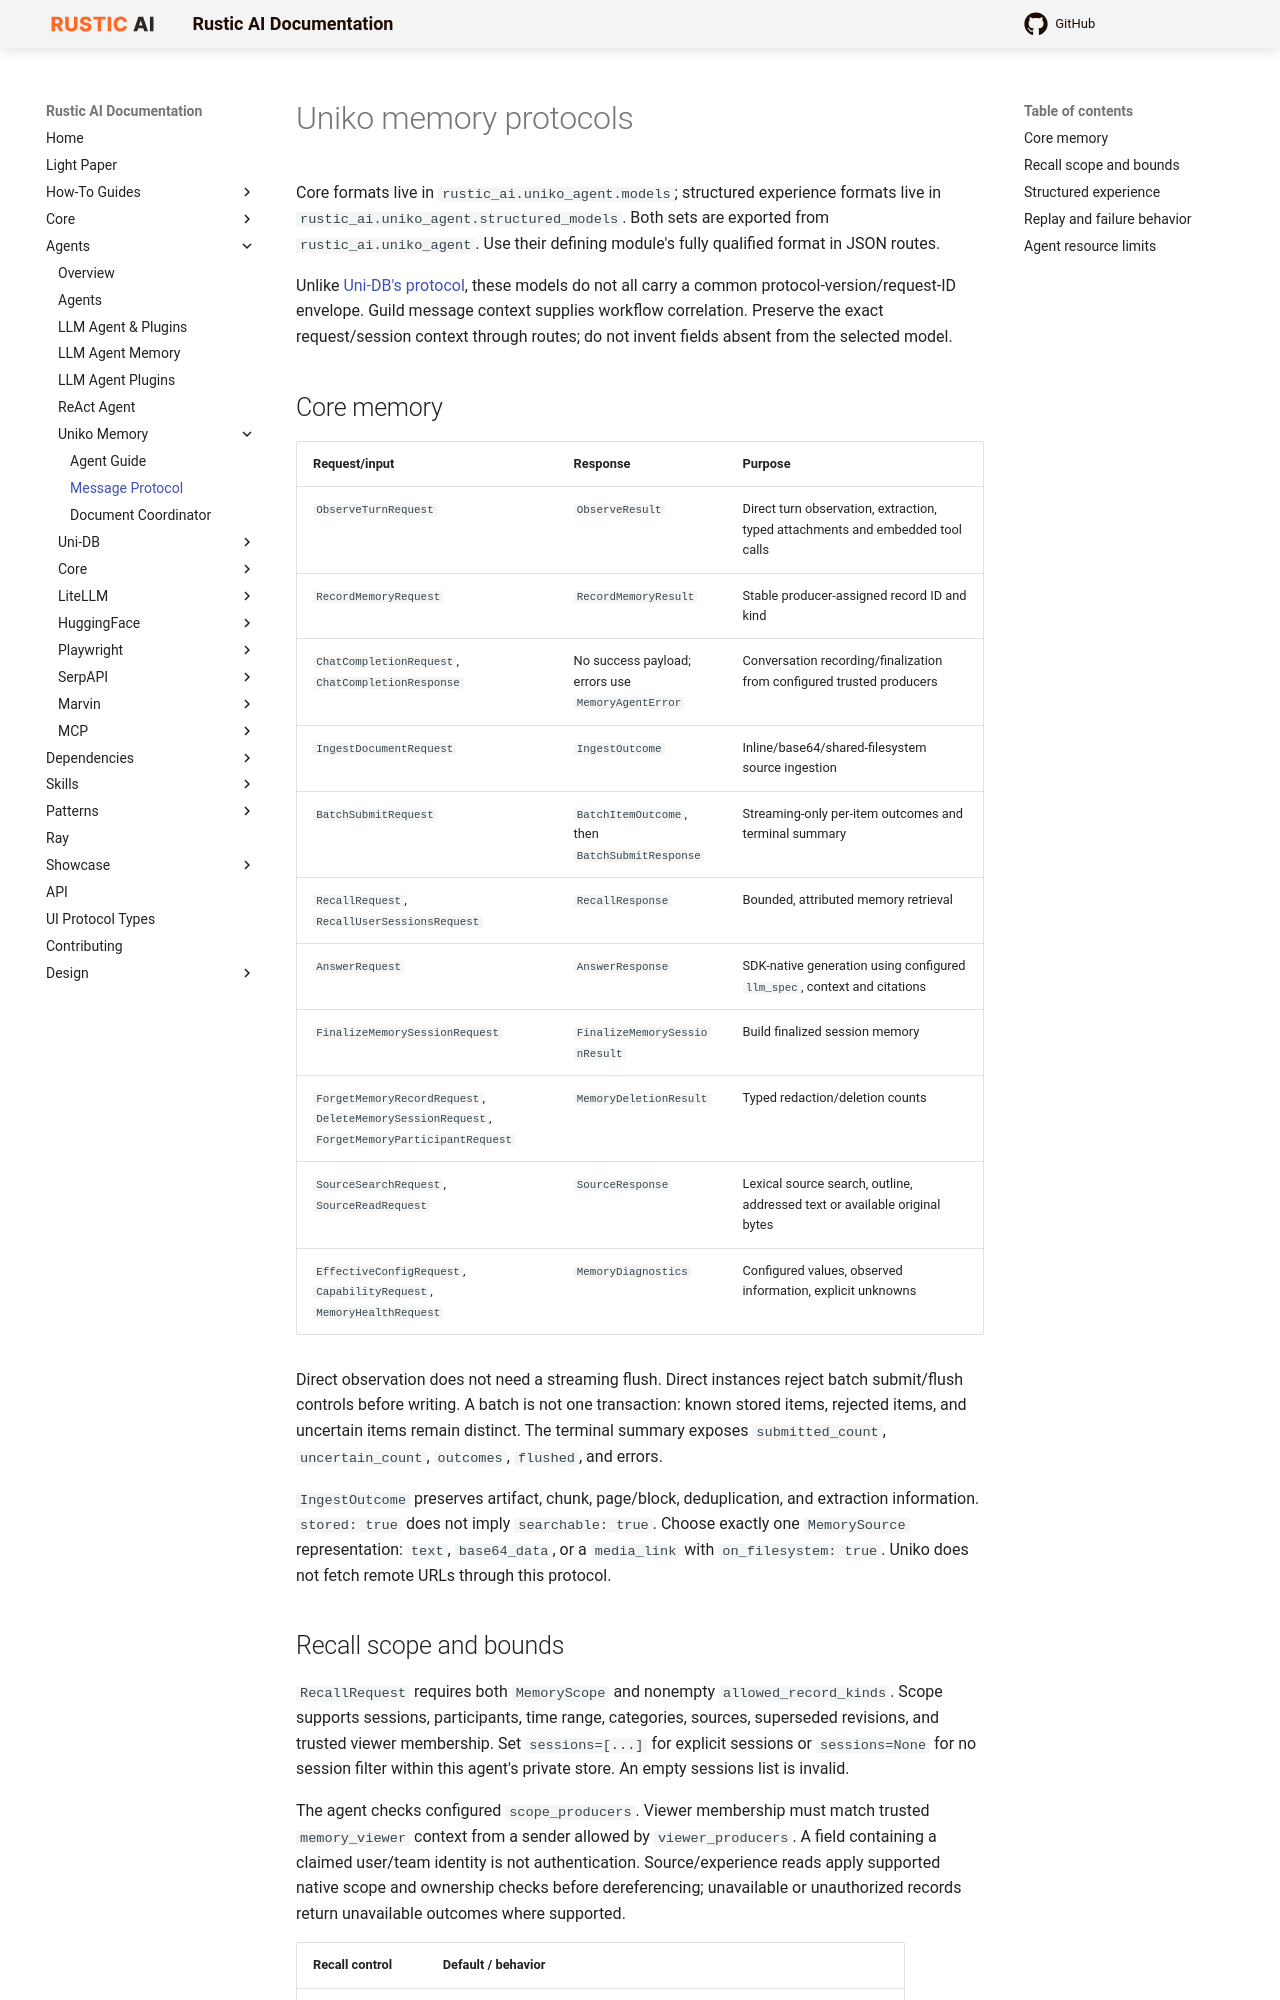

repository: rustic-ai/rustic-ai · page: agents/uniko/protocol/index.html · generator: mkdocs

# Uniko memory protocols

Core formats live in `rustic_ai.uniko_agent.models`; structured experience formats live in `rustic_ai.uniko_agent.structured_models`. Both sets are exported from `rustic_ai.uniko_agent`. Use their defining module's fully qualified format in JSON routes.

Unlike [Uni-DB's protocol](../unidb/protocol.md), these models do not all carry a common protocol-version/request-ID envelope. Guild message context supplies workflow correlation. Preserve the exact request/session context through routes; do not invent fields absent from the selected model.

## Core memory

| Request/input | Response | Purpose |
| --- | --- | --- |
| `ObserveTurnRequest` | `ObserveResult` | Direct turn observation, extraction, typed attachments and embedded tool calls |
| `RecordMemoryRequest` | `RecordMemoryResult` | Stable producer-assigned record ID and kind |
| `ChatCompletionRequest`, `ChatCompletionResponse` | No success payload; errors use `MemoryAgentError` | Conversation recording/finalization from configured trusted producers |
| `IngestDocumentRequest` | `IngestOutcome` | Inline/base64/shared-filesystem source ingestion |
| `BatchSubmitRequest` | `BatchItemOutcome`, then `BatchSubmitResponse` | Streaming-only per-item outcomes and terminal summary |
| `RecallRequest`, `RecallUserSessionsRequest` | `RecallResponse` | Bounded, attributed memory retrieval |
| `AnswerRequest` | `AnswerResponse` | SDK-native generation using configured `llm_spec`, context and citations |
| `FinalizeMemorySessionRequest` | `FinalizeMemorySessionResult` | Build finalized session memory |
| `ForgetMemoryRecordRequest`, `DeleteMemorySessionRequest`, `ForgetMemoryParticipantRequest` | `MemoryDeletionResult` | Typed redaction/deletion counts |
| `SourceSearchRequest`, `SourceReadRequest` | `SourceResponse` | Lexical source search, outline, addressed text or available original bytes |
| `EffectiveConfigRequest`, `CapabilityRequest`, `MemoryHealthRequest` | `MemoryDiagnostics` | Configured values, observed information, explicit unknowns |

Direct observation does not need a streaming flush. Direct instances reject batch submit/flush controls before writing. A batch is not one transaction: known stored items, rejected items, and uncertain items remain distinct. The terminal summary exposes `submitted_count`, `uncertain_count`, `outcomes`, `flushed`, and errors.

`IngestOutcome` preserves artifact, chunk, page/block, deduplication, and extraction information. `stored: true` does not imply `searchable: true`. Choose exactly one `MemorySource` representation: `text`, `base64_data`, or a `media_link` with `on_filesystem: true`. Uniko does not fetch remote URLs through this protocol.
